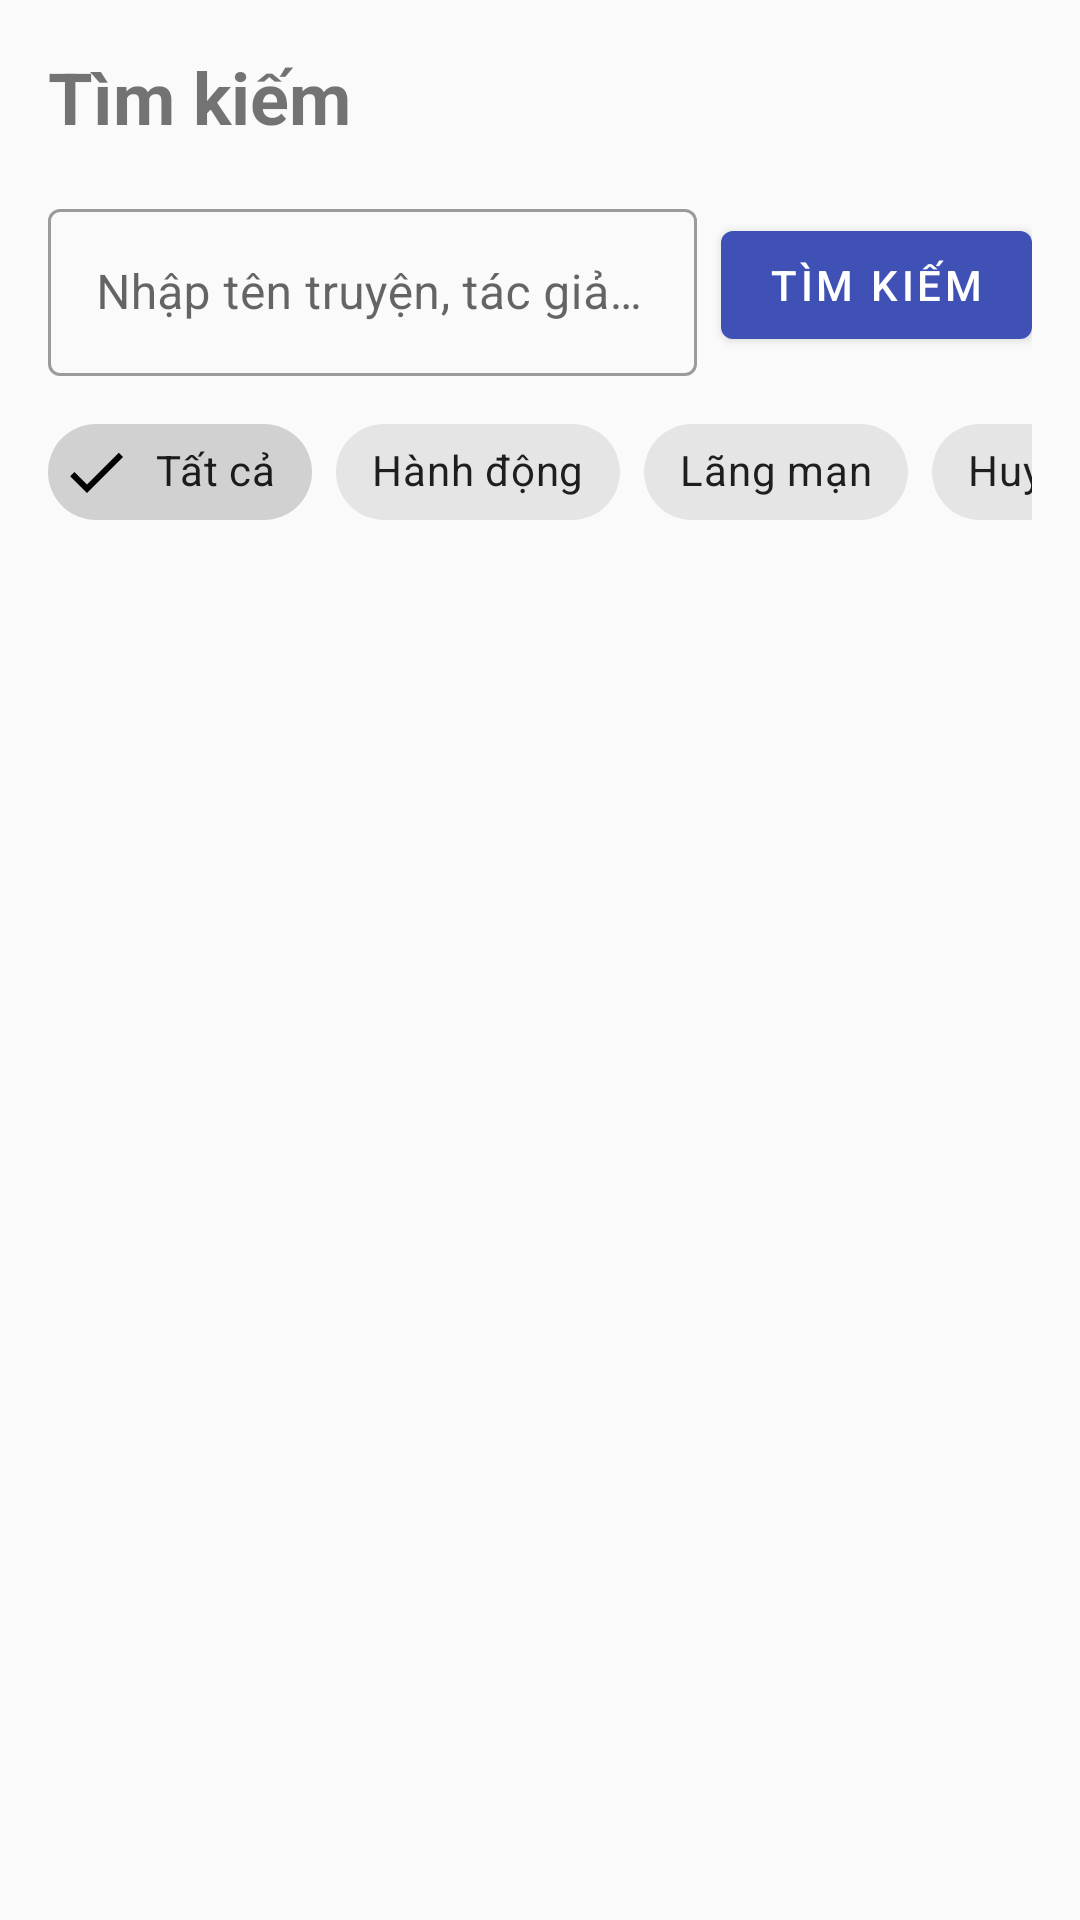

The Android layout XML behind this screen, and the referenced resources:
<!-- AndroidManifest.xml: application theme Theme.AppTruyenChu -->
<!-- res/layout/fragment_search.xml -->
<?xml version="1.0" encoding="utf-8"?>
<androidx.constraintlayout.widget.ConstraintLayout xmlns:android="http://schemas.android.com/apk/res/android"
    xmlns:app="http://schemas.android.com/apk/res-auto"
    xmlns:tools="http://schemas.android.com/tools"
    android:layout_width="match_parent"
    android:layout_height="match_parent"
    android:padding="16dp">

    <TextView
        android:id="@+id/titleTextView"
        android:layout_width="wrap_content"
        android:layout_height="wrap_content"
        android:text="@string/search"
        android:textSize="24sp"
        android:textStyle="bold"
        app:layout_constraintStart_toStartOf="parent"
        app:layout_constraintTop_toTopOf="parent" />

    <com.google.android.material.textfield.TextInputLayout
        android:id="@+id/searchInputLayout"
        style="@style/Widget.MaterialComponents.TextInputLayout.OutlinedBox"
        android:layout_width="0dp"
        android:layout_height="wrap_content"
        android:layout_marginTop="16dp"
        android:layout_marginEnd="8dp"
        android:hint="@string/search_hint"
        app:layout_constraintEnd_toStartOf="@+id/searchButton"
        app:layout_constraintStart_toStartOf="parent"
        app:layout_constraintTop_toBottomOf="@+id/titleTextView">

        <com.google.android.material.textfield.TextInputEditText
            android:id="@+id/searchEditText"
            android:layout_width="match_parent"
            android:layout_height="wrap_content"
            android:imeOptions="actionSearch"
            android:inputType="text"
            android:maxLines="1" />
    </com.google.android.material.textfield.TextInputLayout>

    <Button
        android:id="@+id/searchButton"
        android:layout_width="wrap_content"
        android:layout_height="wrap_content"
        android:text="@string/search"
        app:layout_constraintBottom_toBottomOf="@+id/searchInputLayout"
        app:layout_constraintEnd_toEndOf="parent"
        app:layout_constraintTop_toTopOf="@+id/searchInputLayout" />

    <HorizontalScrollView
        android:id="@+id/filtersScrollView"
        android:layout_width="0dp"
        android:layout_height="wrap_content"
        android:layout_marginTop="8dp"
        android:scrollbars="none"
        app:layout_constraintEnd_toEndOf="parent"
        app:layout_constraintStart_toStartOf="parent"
        app:layout_constraintTop_toBottomOf="@+id/searchInputLayout">

        <com.google.android.material.chip.ChipGroup
            android:id="@+id/filterChipGroup"
            android:layout_width="wrap_content"
            android:layout_height="wrap_content"
            app:singleLine="true">

            <com.google.android.material.chip.Chip
                android:id="@+id/filterAllChip"
                style="@style/Widget.MaterialComponents.Chip.Filter"
                android:layout_width="wrap_content"
                android:layout_height="wrap_content"
                android:checked="true"
                android:text="Tất cả" />

            <com.google.android.material.chip.Chip
                android:id="@+id/filterActionChip"
                style="@style/Widget.MaterialComponents.Chip.Filter"
                android:layout_width="wrap_content"
                android:layout_height="wrap_content"
                android:text="Hành động" />

            <com.google.android.material.chip.Chip
                android:id="@+id/filterRomanceChip"
                style="@style/Widget.MaterialComponents.Chip.Filter"
                android:layout_width="wrap_content"
                android:layout_height="wrap_content"
                android:text="Lãng mạn" />

            <com.google.android.material.chip.Chip
                android:id="@+id/filterFantasyChip"
                style="@style/Widget.MaterialComponents.Chip.Filter"
                android:layout_width="wrap_content"
                android:layout_height="wrap_content"
                android:text="Huyền ảo" />

            <com.google.android.material.chip.Chip
                android:id="@+id/filterWuxiaChip"
                style="@style/Widget.MaterialComponents.Chip.Filter"
                android:layout_width="wrap_content"
                android:layout_height="wrap_content"
                android:text="Tiên hiệp" />

        </com.google.android.material.chip.ChipGroup>
    </HorizontalScrollView>

    <androidx.recyclerview.widget.RecyclerView
        android:id="@+id/searchResultsRecyclerView"
        android:layout_width="0dp"
        android:layout_height="0dp"
        android:layout_marginTop="16dp"
        app:layout_constraintBottom_toBottomOf="parent"
        app:layout_constraintEnd_toEndOf="parent"
        app:layout_constraintStart_toStartOf="parent"
        app:layout_constraintTop_toBottomOf="@+id/filtersScrollView" />

    <TextView
        android:id="@+id/noResultsTextView"
        android:layout_width="wrap_content"
        android:layout_height="wrap_content"
        android:text="@string/no_results"
        android:textSize="16sp"
        android:visibility="gone"
        app:layout_constraintBottom_toBottomOf="parent"
        app:layout_constraintEnd_toEndOf="parent"
        app:layout_constraintStart_toStartOf="parent"
        app:layout_constraintTop_toTopOf="@+id/searchResultsRecyclerView" />

    <ProgressBar
        android:id="@+id/progressBar"
        style="?android:attr/progressBarStyle"
        android:layout_width="wrap_content"
        android:layout_height="wrap_content"
        android:visibility="gone"
        app:layout_constraintBottom_toBottomOf="parent"
        app:layout_constraintEnd_toEndOf="parent"
        app:layout_constraintStart_toStartOf="parent"
        app:layout_constraintTop_toTopOf="@+id/searchResultsRecyclerView" />

</androidx.constraintlayout.widget.ConstraintLayout>
<!-- resources referenced by this layout -->
<resources>
  <string name="no_results">Không tìm thấy kết quả</string>
  <string name="search">Tìm kiếm</string>
  <string name="search_hint">Nhập tên truyện, tác giả…</string>
  <style name="Theme.AppTruyenChu" parent="Theme.MaterialComponents.DayNight.DarkActionBar">
          
          <item name="colorPrimary">@color/primary</item>
          <item name="colorPrimaryVariant">@color/primary_dark</item>
          <item name="colorOnPrimary">@color/white</item>
          
          <item name="colorSecondary">@color/accent</item>
          <item name="colorSecondaryVariant">@color/accent</item>
          <item name="colorOnSecondary">@color/white</item>
          
          <item name="android:statusBarColor">?attr/colorPrimaryVariant</item>
          
          <item name="android:windowBackground">@color/background_light</item>
          <item name="android:textColorPrimary">@color/primary_text</item>
          <item name="android:textColorSecondary">@color/secondary_text</item>
      </style>
  <color name="primary">#3F51B5</color>
  <color name="primary_dark">#303F9F</color>
  <color name="white">#FFFFFF</color>
  <color name="accent">#FF4081</color>
  <color name="background_light">#FAFAFA</color>
  <color name="primary_text">#212121</color>
  <color name="secondary_text">#757575</color>
</resources>
